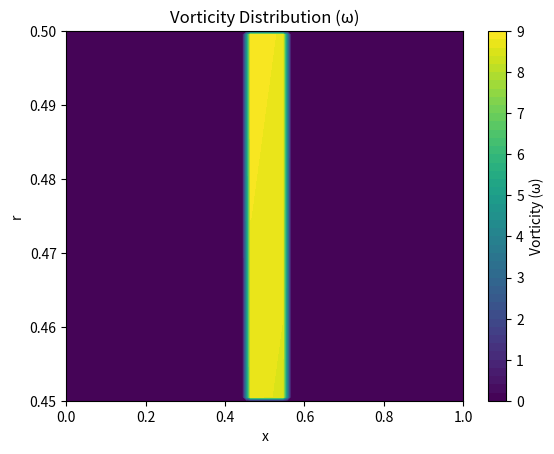

This chart was generated by the following Python code:
import numpy as np
import matplotlib.pyplot as plt
import math

# Constants
cp = 1005  # Specific heat at constant pressure (J/kg.K)
R = 287  # Specific gas constant for air (J/kg.K)
T_inlet = 25 + 273.15  # Inlet temperature (K)
p_inlet = 101325  # Inlet pressure (Pa)
rho_inlet = p_inlet / (R * T_inlet)  # Inlet density (kg/m^3)
Cx_inlet = 136  # Axial velocity at inlet (m/s)
r_hub = 0.9 / 2  # Hub radius (m)
r_tip = 1 / 2  # Blade tip radius (m)
m_dot = rho_inlet * Cx_inlet * np.pi * (r_tip**2 - r_hub**2)  # Mass flow rate (kg/s)
alpha_inlet = 30 * (np.pi/180)  # Inlet flow angle (rad)
N = 6000 * (2*np.pi/60) # Rotational speed (rad/s)

deltarC_hub = 82.3  # Hub swirl increase (m^2/s)
deltarC_tip = 84.4  # Tip swirl increase (m^2/s)

# Grid generation
r_width = 0.1  # Blade width (m)

res = 10  # Grid resolution (nodes/blade)

x_points = int(res / r_width)
r_points = int(res / r_width)
x = np.linspace(0, 1, x_points)
r = np.linspace(r_hub, r_tip, r_points)
X, R = np.meshgrid(x, r)

# Initialize stream function
Psi = (R**2 - r_hub**2) / (r_tip**2 - r_hub**2)

# Initialize density, inlet mass flow, and inlet total enthalpy
rho = np.full_like(Psi, rho_inlet)
H0_inlet = cp * T_inlet + Cx_inlet**2 / 2

# Calculate velocities at each node
Cx = np.full_like(Psi, Cx_inlet)
Cr = np.zeros_like(Psi)


dPsi_dx = np.gradient(Psi, axis=1) / (x[1] - x[0])
dPsi_dr = np.gradient(Psi, axis=0) / (r[1] - r[0])


#================================================================================================
# Initialize rC at each node based on the inlet conditions
rC = np.zeros_like(Psi)

# Loop over the radial positions to set rC as a constant along each radial line
for j in range(r_points):
    rC[:, j] = r[j] * Cx_inlet * np.tan(alpha_inlet)

#================================================================================================
# LE and TE for Blade
LE = math.floor((len(x)-res)/2)  # Index for the leading edge
TE = math.floor((len(x)+res)/2)  # Index for the trailing edge

# Initialize loss factor matrix with zeros
varpi = np.zeros_like(Psi)

# Set uniform loss factor between LE+1 and TE
for i in range(LE + 1, TE + 1):
    varpi[ : , i] = 0.5 / (TE - LE)

#================================================================================================
# Define the number of radial points (hub to shroud)
M = r_points

# Initialize additional swirl increase array at the trailing edge
delta_rC_TE = np.zeros(M)

# Calculate delta_rC_TE for each radial station from hub to shroud
for j in range(M):
    delta_rC_TE[j] = deltarC_hub + (deltarC_tip - deltarC_hub) * (j / (M - 1))

# Print delta_rC_TE for verification
#print("Swirl Increase at TE (Δ[rC] at TE):\n", delta_rC_TE[:, TE])

# Distribute the additional swirl inside the blade from LE+1 to TE
for j in range(M):
    for i in range(LE + 1, TE + 1):
        rC[j,i] = rC[j, i - 1] + delta_rC_TE[j] / (TE - LE)

# Update rC after the trailing edge
for i in range(TE+1, x_points):
    rC[:,i] = rC[:, TE]


#================================================================================================

# Initialize vorticity and auxiliary terms
omega = np.zeros_like(Psi)
S = np.zeros_like(Psi)  # Source term initialized to zero

# Calculate vorticity ω for each node based on the formula provided
for i in range(1, x_points - 1):  # Avoid boundary points
    for j in range(1, r_points - 1):  # Avoid boundary points
        C_theta_diff = (rC[i, j+1] - rC[i, j-1]) / (2 * (r[j+1] - r[j-1]))
        S_diff = S[i, j+1] - S[i, j-1]
        H_diff = (H0_inlet / rho_inlet) * (r[j+1] - r[j-1])

        omega[i, j] = (np.pi / (r[j] * m_dot * Cx[i, j])) * (
            (C_theta_diff - (r[j] * C_theta_diff)) +
            varpi[i, j] * (S_diff - H_diff)
        )
        

#================================================================================================

# Plot the updated vorticity distribution
plt.figure()
plt.contourf(X, R, omega, levels=50, cmap='viridis')
plt.colorbar(label='Vorticity (ω)')
plt.xlabel('x')
plt.ylabel('r')
plt.title('Vorticity Distribution (ω)')

plt.show()